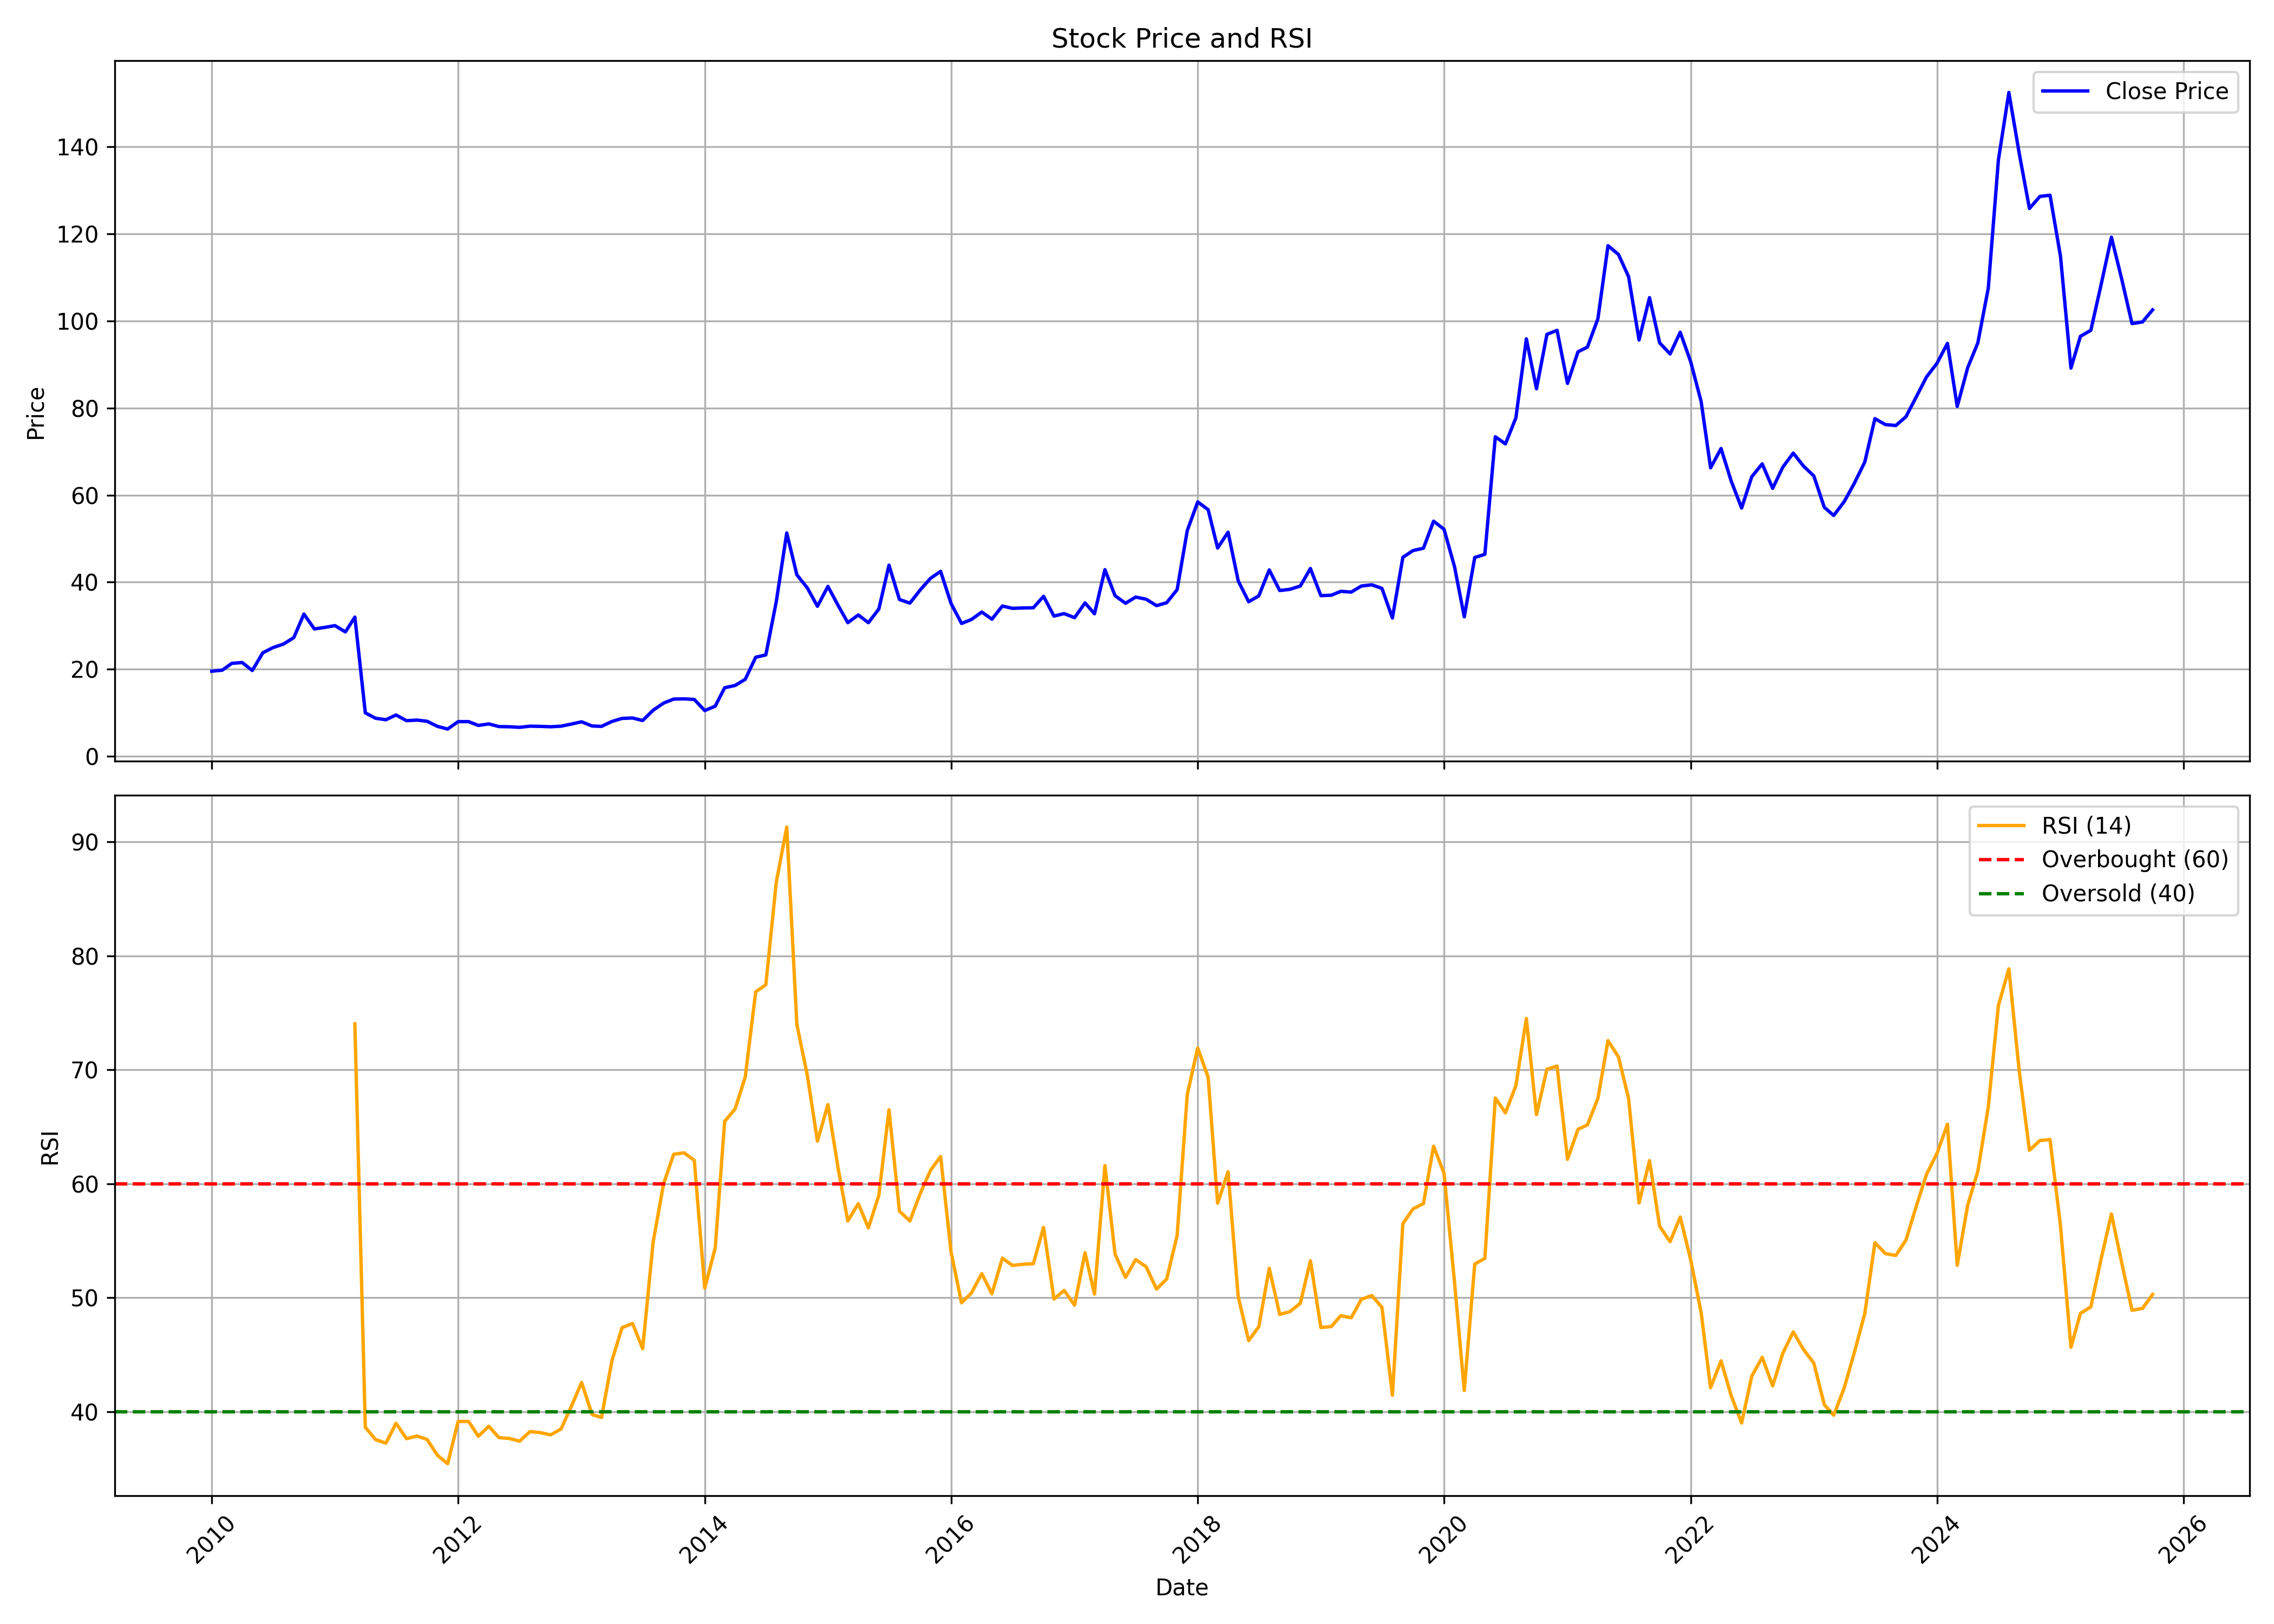

Values plotted in this chart, from the file beside it:
, date, symbol, open, high, low, close, volume, rsi
0, 2010-01-01, ALEMBICLTD, 20.5, 22.88, 18.86, 19.54, 26982863, 
1, 2010-02-01, ALEMBICLTD, 19.56, 21.24, 9.44, 19.78, 9813352, 
2, 2010-03-01, ALEMBICLTD, 19.78, 22.64, 19.52, 21.34, 26781045, 
3, 2010-04-01, ALEMBICLTD, 21.6, 23.85, 20.1, 21.54, 27228495, 
4, 2010-05-01, ALEMBICLTD, 21.46, 22.76, 19.16, 19.7, 18024522, 
5, 2010-06-01, ALEMBICLTD, 19.88, 25.31, 18.78, 23.75, 43243211, 
6, 2010-07-01, ALEMBICLTD, 23.57, 29.01, 22.62, 24.95, 50775672, 
7, 2010-08-01, ALEMBICLTD, 25.74, 27.5, 24.45, 25.76, 23463587, 
8, 2010-09-01, ALEMBICLTD, 26.01, 28.76, 25.56, 27.25, 27111752, 
9, 2010-10-01, ALEMBICLTD, 26.89, 33.22, 25.7, 32.67, 56757276, 
10, 2010-11-01, ALEMBICLTD, 33.16, 33.86, 23.21, 29.25, 23838837, 
11, 2010-12-01, ALEMBICLTD, 28.97, 31, 26.33, 29.59, 12878879, 
12, 2011-01-01, ALEMBICLTD, 29.93, 31.46, 28.46, 30.01, 14052324, 
13, 2011-02-01, ALEMBICLTD, 30.15, 30.82, 25.68, 28.56, 8720023, 
14, 2011-03-01, ALEMBICLTD, 28.02, 34.04, 25.4, 31.97, 12830253, 74.04
15, 2011-04-01, ALEMBICLTD, 32.03, 32.57, 8.48, 9.966, 12484618, 38.63
16, 2011-05-01, ALEMBICLTD, 9.966, 10.05, 8.174, 8.742, 4389084, 37.56
17, 2011-06-01, ALEMBICLTD, 8.917, 9.092, 7.693, 8.393, 2036148, 37.24
18, 2011-07-01, ALEMBICLTD, 8.393, 11.1, 8.218, 9.485, 13619174, 38.98
19, 2011-08-01, ALEMBICLTD, 9.66, 10.01, 7.693, 8.174, 3480704, 37.63
20, 2011-09-01, ALEMBICLTD, 8.174, 9.136, 7.781, 8.305, 1451704, 37.86
21, 2011-10-01, ALEMBICLTD, 8.087, 8.393, 7.824, 8.043, 1437192, 37.56
22, 2011-11-01, ALEMBICLTD, 8.043, 8.087, 6.644, 6.863, 1086582, 36.17
23, 2011-12-01, ALEMBICLTD, 7.212, 8.305, 5.901, 6.251, 1833382, 35.43
24, 2012-01-01, ALEMBICLTD, 6.382, 9.791, 5.945, 7.955, 3576978, 39.14
25, 2012-02-01, ALEMBICLTD, 8.087, 9.136, 7.824, 7.955, 3300890, 39.14
26, 2012-03-01, ALEMBICLTD, 8.13, 8.218, 6.426, 7.081, 2838880, 37.85
27, 2012-04-01, ALEMBICLTD, 7.256, 9.179, 7.038, 7.431, 4876364, 38.72
28, 2012-05-01, ALEMBICLTD, 7.781, 7.781, 6.557, 6.819, 1821388, 37.72
29, 2012-06-01, ALEMBICLTD, 6.994, 7.3, 6.557, 6.775, 3247046, 37.65
30, 2012-07-01, ALEMBICLTD, 6.819, 7.562, 6.382, 6.644, 2715624, 37.41
31, 2012-08-01, ALEMBICLTD, 6.6, 7.606, 6.469, 6.906, 3958270, 38.25
32, 2012-09-01, ALEMBICLTD, 6.906, 7.781, 6.732, 6.863, 2536762, 38.16
33, 2012-10-01, ALEMBICLTD, 6.863, 7.518, 6.6, 6.775, 2358638, 37.96
34, 2012-11-01, ALEMBICLTD, 6.863, 7.212, 6.6, 6.906, 1754498, 38.48
35, 2012-12-01, ALEMBICLTD, 6.994, 7.606, 6.863, 7.387, 1889310, 40.43
36, 2013-01-01, ALEMBICLTD, 7.387, 8.218, 6.994, 7.912, 3203940, 42.56
37, 2013-02-01, ALEMBICLTD, 8.087, 8.436, 6.426, 6.95, 3222502, 39.75
38, 2013-03-01, ALEMBICLTD, 6.95, 8.436, 6.775, 6.863, 2041226, 39.49
39, 2013-04-01, ALEMBICLTD, 6.819, 8.393, 6.819, 7.999, 2057542, 44.49
40, 2013-05-01, ALEMBICLTD, 7.999, 9.398, 7.868, 8.699, 3976618, 47.37
41, 2013-06-01, ALEMBICLTD, 8.611, 9.048, 8.13, 8.786, 1383022, 47.74
42, 2013-07-01, ALEMBICLTD, 8.655, 10.49, 8.043, 8.218, 3773918, 45.53
43, 2013-08-01, ALEMBICLTD, 8.218, 10.84, 7.781, 10.58, 5194320, 54.88
44, 2013-09-01, ALEMBICLTD, 10.8, 13.09, 10.05, 12.21, 5048631, 60
45, 2013-10-01, ALEMBICLTD, 11.9, 14.28, 11.24, 13.14, 3949613, 62.59
46, 2013-11-01, ALEMBICLTD, 13.23, 15.17, 12.79, 13.18, 8630853, 62.72
47, 2013-12-01, ALEMBICLTD, 13.31, 13.67, 12.12, 13.05, 3351607, 62.05
48, 2014-01-01, ALEMBICLTD, 12.87, 13.84, 9.876, 10.49, 3619555, 50.85
49, 2014-02-01, ALEMBICLTD, 10.58, 12.52, 10.05, 11.51, 3017151, 54.37
50, 2014-03-01, ALEMBICLTD, 11.37, 15.96, 10.93, 15.74, 11267676, 65.48
51, 2014-04-01, ALEMBICLTD, 15.74, 19.13, 15.12, 16.27, 24975520, 66.57
52, 2014-05-01, ALEMBICLTD, 16.27, 19.27, 14.59, 17.68, 15256593, 69.36
53, 2014-06-01, ALEMBICLTD, 17.9, 27.2, 17.46, 22.75, 35062060, 76.85
54, 2014-07-01, ALEMBICLTD, 22.93, 25.13, 18.96, 23.28, 19725147, 77.46
55, 2014-08-01, ALEMBICLTD, 22.97, 39.24, 22.57, 35.54, 48210873, 86.48
56, 2014-09-01, ALEMBICLTD, 36.1, 61.73, 34.28, 51.31, 54296406, 91.3
57, 2014-10-01, ALEMBICLTD, 51, 52.68, 37.07, 41.68, 14718399, 73.97
58, 2014-11-01, ALEMBICLTD, 41.68, 45.63, 37.69, 38.67, 10694822, 69.51
59, 2014-12-01, ALEMBICLTD, 38.36, 43.19, 30.86, 34.45, 13777644, 63.74
... 130 more rows
